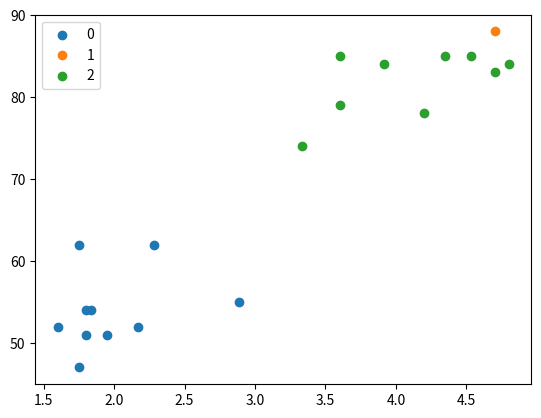

Write the Python code that produced this figure.
import numpy as np
import pandas as pd
import matplotlib.pyplot as plt
import warnings
warnings.filterwarnings('ignore')
from scipy.spatial.distance import cdist


# Kmeans function
def Kmeans(X, k):
    C = np.random.choice(len(X), k, replace=False)
    # Randomly choosing Centroids
    centroids = X[C, :]  # Step 1

    # Compute Euclidean distance between data points and centroids
    distances = cdist(X, centroids, 'euclidean')  # Step 2
    points = np.array([np.argmin(i) for i in distances])  # Step 3

    centroids = []
    for C in range(k):
        # Centroids update
        tempC = X[points == C].mean(axis=0)
        centroids.append(tempC)

    centroids = np.vstack(centroids)  # Updated Centroids

    distances = cdist(X, centroids, 'euclidean')
    points = np.array([np.argmin(i) for i in distances])

    return points


# initialize list of lists
data = [[3.600, 79], [1.800, 54], [2.283, 62], [3.333, 74], [2.883, 55], [4.533, 85], [1.950, 51], [1.833, 54],
        [4.700, 88], [3.600, 85], [1.600, 52], [4.350, 85], [3.917, 84], [4.200, 78], [1.750, 62], [1.800, 51],
        [4.700, 83], [2.167, 52], [4.800, 84], [1.750, 47]]

# Create the pandas DataFrame
df = pd.DataFrame(data, columns=['Duration', 'Wait'])
df = df.values
# Applying our function
for i in range(100):
    points = Kmeans(df, 3)

# Visualize the results

u_labels = np.unique(points)
print(u_labels)
for i in u_labels:
    plt.scatter(df[points == i, 0], df[points == i, 1], label=i)
plt.legend()
plt.show()
